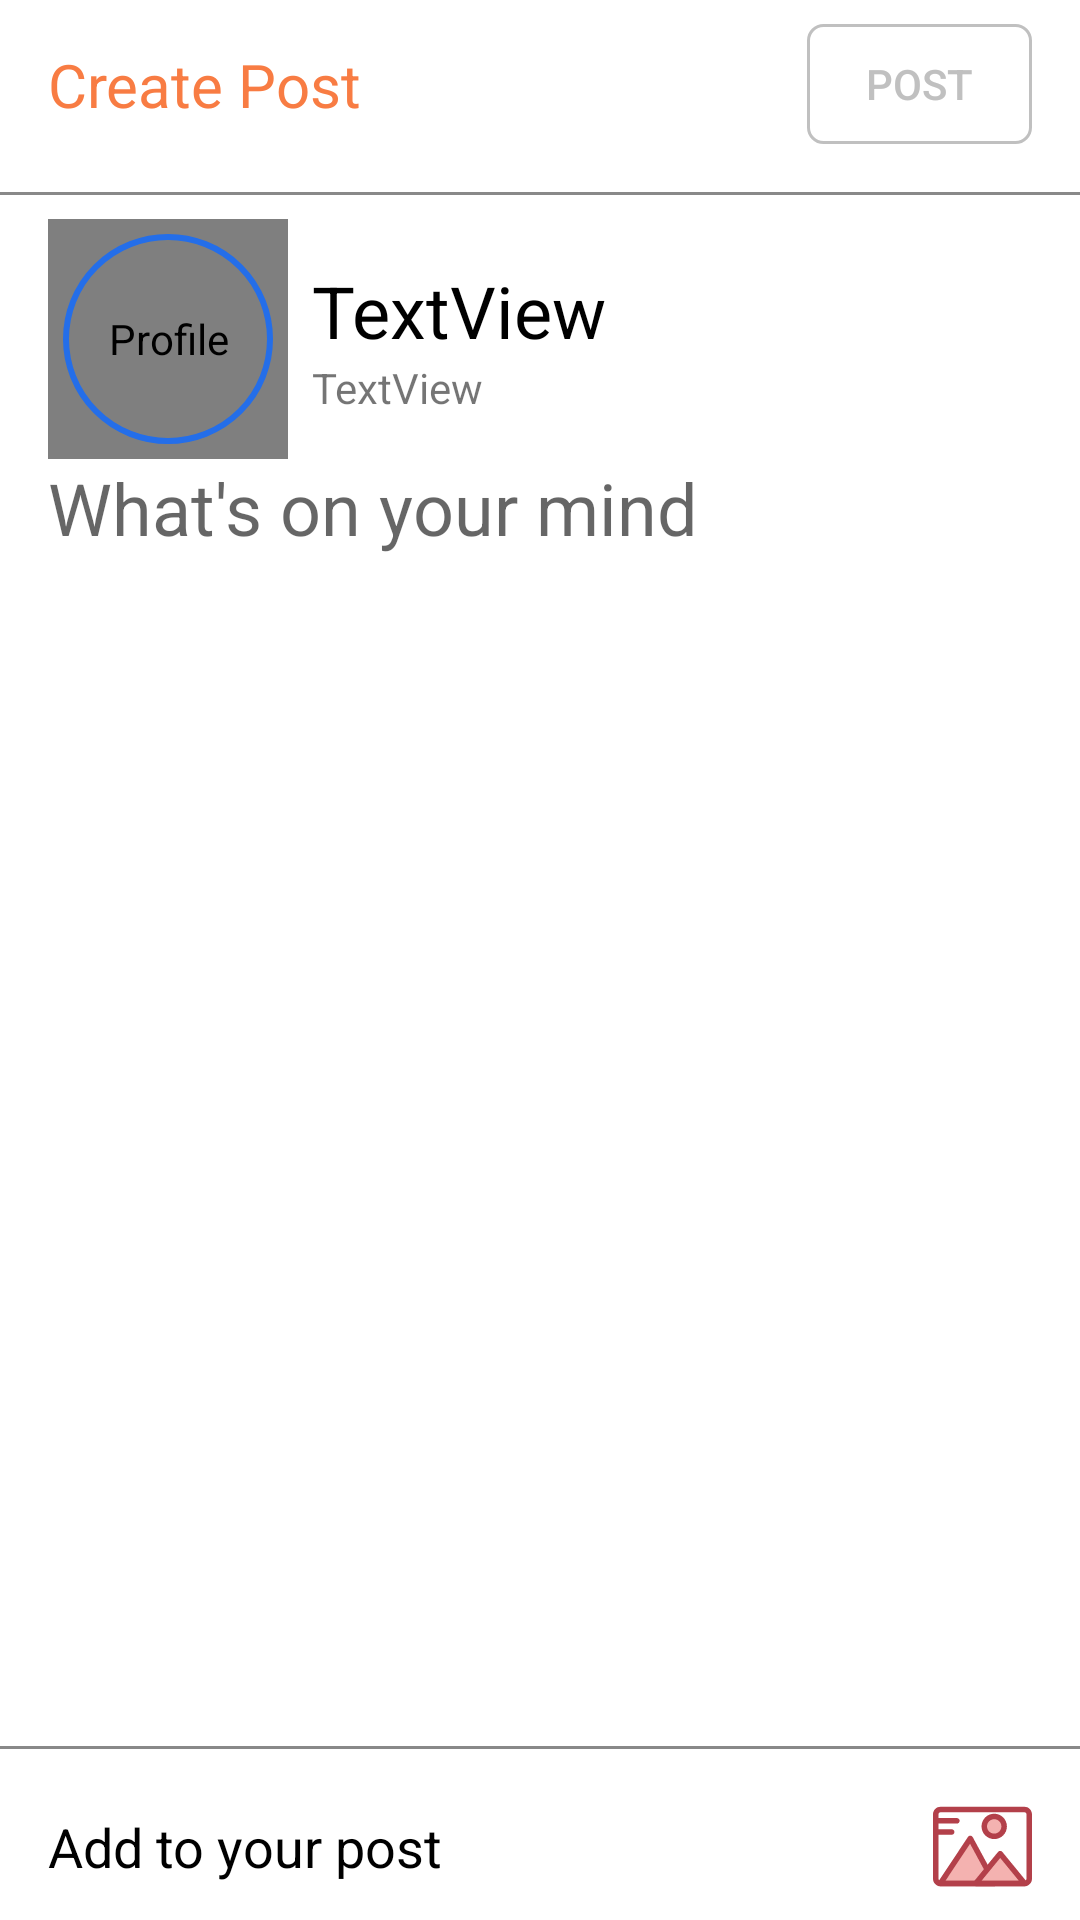

Android layout source for this screen:
<!-- AndroidManifest.xml: application theme Theme.MindMeld -->
<!-- res/layout/fragment_add.xml -->
<?xml version="1.0" encoding="utf-8"?>
<androidx.constraintlayout.widget.ConstraintLayout xmlns:android="http://schemas.android.com/apk/res/android"
    xmlns:app="http://schemas.android.com/apk/res-auto"
    xmlns:tools="http://schemas.android.com/tools"
    android:id="@+id/frameLayout2"
    android:layout_width="match_parent"
    android:layout_height="match_parent"
    tools:context=".fragment.AddFragment">

    <TextView
        android:id="@+id/textView4"
        android:layout_width="wrap_content"
        android:layout_height="wrap_content"
        android:layout_marginStart="16dp"
        android:text="Create Post"
        android:textColor="@color/orange"
        android:textSize="20sp"
        app:layout_constraintBottom_toBottomOf="@+id/postBtn"
        app:layout_constraintStart_toStartOf="parent"
        app:layout_constraintTop_toTopOf="@+id/postBtn" />

    <androidx.appcompat.widget.AppCompatButton
        android:id="@+id/postBtn"
        android:layout_width="75dp"
        android:layout_height="40dp"
        android:layout_marginTop="8dp"
        android:layout_marginEnd="16dp"
        android:background="@drawable/follow_active_btn"
        android:enabled="false"
        android:text="Post"
        android:textColor="@color/silver"
        app:layout_constraintEnd_toEndOf="parent"
        app:layout_constraintTop_toTopOf="parent" />

    <View
        android:id="@+id/view9"
        android:layout_width="wrap_content"
        android:layout_height="1dp"
        android:layout_marginTop="16dp"
        android:background="@color/black_shade"
        app:layout_constraintEnd_toEndOf="parent"
        app:layout_constraintHorizontal_bias="0.5"
        app:layout_constraintStart_toStartOf="parent"
        app:layout_constraintTop_toBottomOf="@+id/postBtn" />


    <de.hdodenhof.circleimageview.CircleImageView
        android:id="@+id/profile_image"
        android:layout_width="80dp"
        android:layout_height="80dp"
        android:layout_marginTop="8dp"
        android:contentDescription="@string/profile"
        android:padding="4dp"
        android:src="@drawable/profile"
        app:civ_border_color="#fff"
        app:civ_border_width="5dp"
        app:layout_constraintStart_toStartOf="@+id/textView4"
        app:layout_constraintTop_toBottomOf="@+id/view9" />

    <View
        android:id="@+id/view10"
        android:layout_width="70dp"
        android:layout_height="70dp"
        android:background="@drawable/blue_circle_background"
        app:layout_constraintBottom_toBottomOf="@+id/profile_image"
        app:layout_constraintEnd_toEndOf="@+id/profile_image"
        app:layout_constraintStart_toStartOf="@+id/profile_image"
        app:layout_constraintTop_toTopOf="@+id/profile_image" />

    <TextView
        android:id="@+id/name"
        android:layout_width="wrap_content"
        android:layout_height="wrap_content"
        android:layout_marginStart="8dp"
        android:text="TextView"
        android:textColor="@color/textColor"
        android:textColorLink="#FFFFFF"
        android:textSize="24sp"
        app:layout_constraintBottom_toTopOf="@+id/profession"
        app:layout_constraintStart_toEndOf="@+id/profile_image"
        app:layout_constraintTop_toTopOf="@+id/profile_image"
        app:layout_constraintVertical_chainStyle="packed" />

    <TextView
        android:id="@+id/profession"
        android:layout_width="wrap_content"
        android:layout_height="wrap_content"
        android:layout_marginStart="8dp"
        android:text="TextView"
        app:layout_constraintBottom_toBottomOf="@+id/profile_image"
        app:layout_constraintStart_toEndOf="@+id/profile_image"
        app:layout_constraintTop_toBottomOf="@+id/name" />

    <EditText
        android:id="@+id/postDescription"
        android:layout_width="0dp"
        android:layout_height="0dp"
        android:layout_marginEnd="16dp"
        android:background="@android:color/transparent"
        android:ems="10"
        android:gravity="top"
        android:hint="What's on your mind"
        android:inputType="textPersonName"
        android:textColor="@color/textColor"
        android:textSize="24sp"
        app:layout_constraintBottom_toTopOf="@+id/postImage"
        app:layout_constraintEnd_toEndOf="parent"
        app:layout_constraintStart_toStartOf="@+id/profile_image"
        app:layout_constraintTop_toBottomOf="@+id/profile_image" />

    <ImageView
        android:id="@+id/postImage"
        android:layout_width="wrap_content"
        android:layout_height="240dp"
        android:scaleType="centerCrop"
        android:src="@drawable/post"
        android:visibility="gone"
        app:layout_constraintBottom_toTopOf="@+id/view11"
        app:layout_constraintEnd_toEndOf="parent"
        app:layout_constraintHorizontal_bias="0.5"
        app:layout_constraintStart_toStartOf="parent"
        app:layout_constraintTop_toBottomOf="@+id/profile_image" />

    <ImageView
        android:id="@+id/addImage"
        android:layout_width="33dp"
        android:layout_height="33dp"
        android:layout_marginEnd="16dp"
        android:layout_marginBottom="8dp"
        android:src="@drawable/picture_image_svgrepo_com"
        app:layout_constraintBottom_toBottomOf="parent"
        app:layout_constraintEnd_toEndOf="parent" />

    <TextView
        android:id="@+id/textView5"
        android:layout_width="wrap_content"
        android:layout_height="wrap_content"
        android:layout_marginStart="16dp"
        android:fontFamily="sans-serif"
        android:text="Add to your post"
        android:textColor="@color/textColor"
        android:textSize="18sp"
        app:layout_constraintBottom_toBottomOf="@+id/addImage"
        app:layout_constraintStart_toStartOf="parent"
        app:layout_constraintTop_toTopOf="@+id/addImage" />

    <View
        android:id="@+id/view11"
        android:layout_width="wrap_content"
        android:layout_height="1dp"
        android:layout_marginBottom="16dp"
        android:background="@color/black_shade"
        app:layout_constraintBottom_toTopOf="@+id/addImage"
        app:layout_constraintEnd_toEndOf="parent"
        app:layout_constraintHorizontal_bias="0.5"
        app:layout_constraintStart_toStartOf="parent" />


</androidx.constraintlayout.widget.ConstraintLayout>
<!-- resources referenced by this layout -->
<resources>
  <color name="black_shade">#76000000</color>
  <color name="orange">#F87C43</color>
  <color name="silver">#C0C0C0</color>
  <color name="textColor">#000000</color>
  <!-- drawable blue_circle_background (drawable) -->
  <?xml version="1.0" encoding="utf-8"?>
  <selector xmlns:android="http://schemas.android.com/apk/res/android">
      <item>
          <shape android:shape="oval">
              <solid android:color="@android:color/transparent" />
              <stroke android:width="2dp" android:color="#246EE9" />
              <size android:width="40dp" android:height="40dp" />
  
          </shape>
      </item>
  </selector>
  <!-- drawable follow_active_btn (drawable) -->
  <?xml version="1.0" encoding="utf-8"?>
  <shape xmlns:android="http://schemas.android.com/apk/res/android">
  
      <corners android:radius="5dp" />
      <solid android:color="#fff" />
      <stroke
          android:width="1dp"
          android:color="@color/silver" />
  
  </shape>
  <!-- drawable picture_image_svgrepo_com: vector/xml drawable (drawable, 2565 chars, omitted) -->
  <!-- drawable profile: jpeg bitmap (drawable, 45727 bytes) -->
  <string name="profile">Profile</string>
  <style name="Theme.MindMeld" parent="Theme.MaterialComponents.DayNight.DarkActionBar">
          
          <item name="colorPrimary">@color/royal_blue</item>
          <item name="colorPrimaryVariant">@color/purple_700</item>
          <item name="colorOnPrimary">@color/white</item>
          
          <item name="colorSecondary">@color/teal_200</item>
          <item name="colorSecondaryVariant">@color/teal_700</item>
          <item name="colorOnSecondary">@color/black</item>
          
          <item name="android:statusBarColor" tools:targetApi="l">@android:color/transparent</item>
          
          <item name="android:textColorPrimary">@android:color/white</item>
          <item name="android:editTextColor">@android:color/black</item>
      </style>
  <color name="royal_blue">#246EE9</color>
  <color name="purple_700">#FF3700B3</color>
  <color name="white">#FFFFFFFF</color>
  <color name="teal_200">#FF03DAC5</color>
  <color name="teal_700">#FF018786</color>
  <color name="black">#FF000000</color>
</resources>
